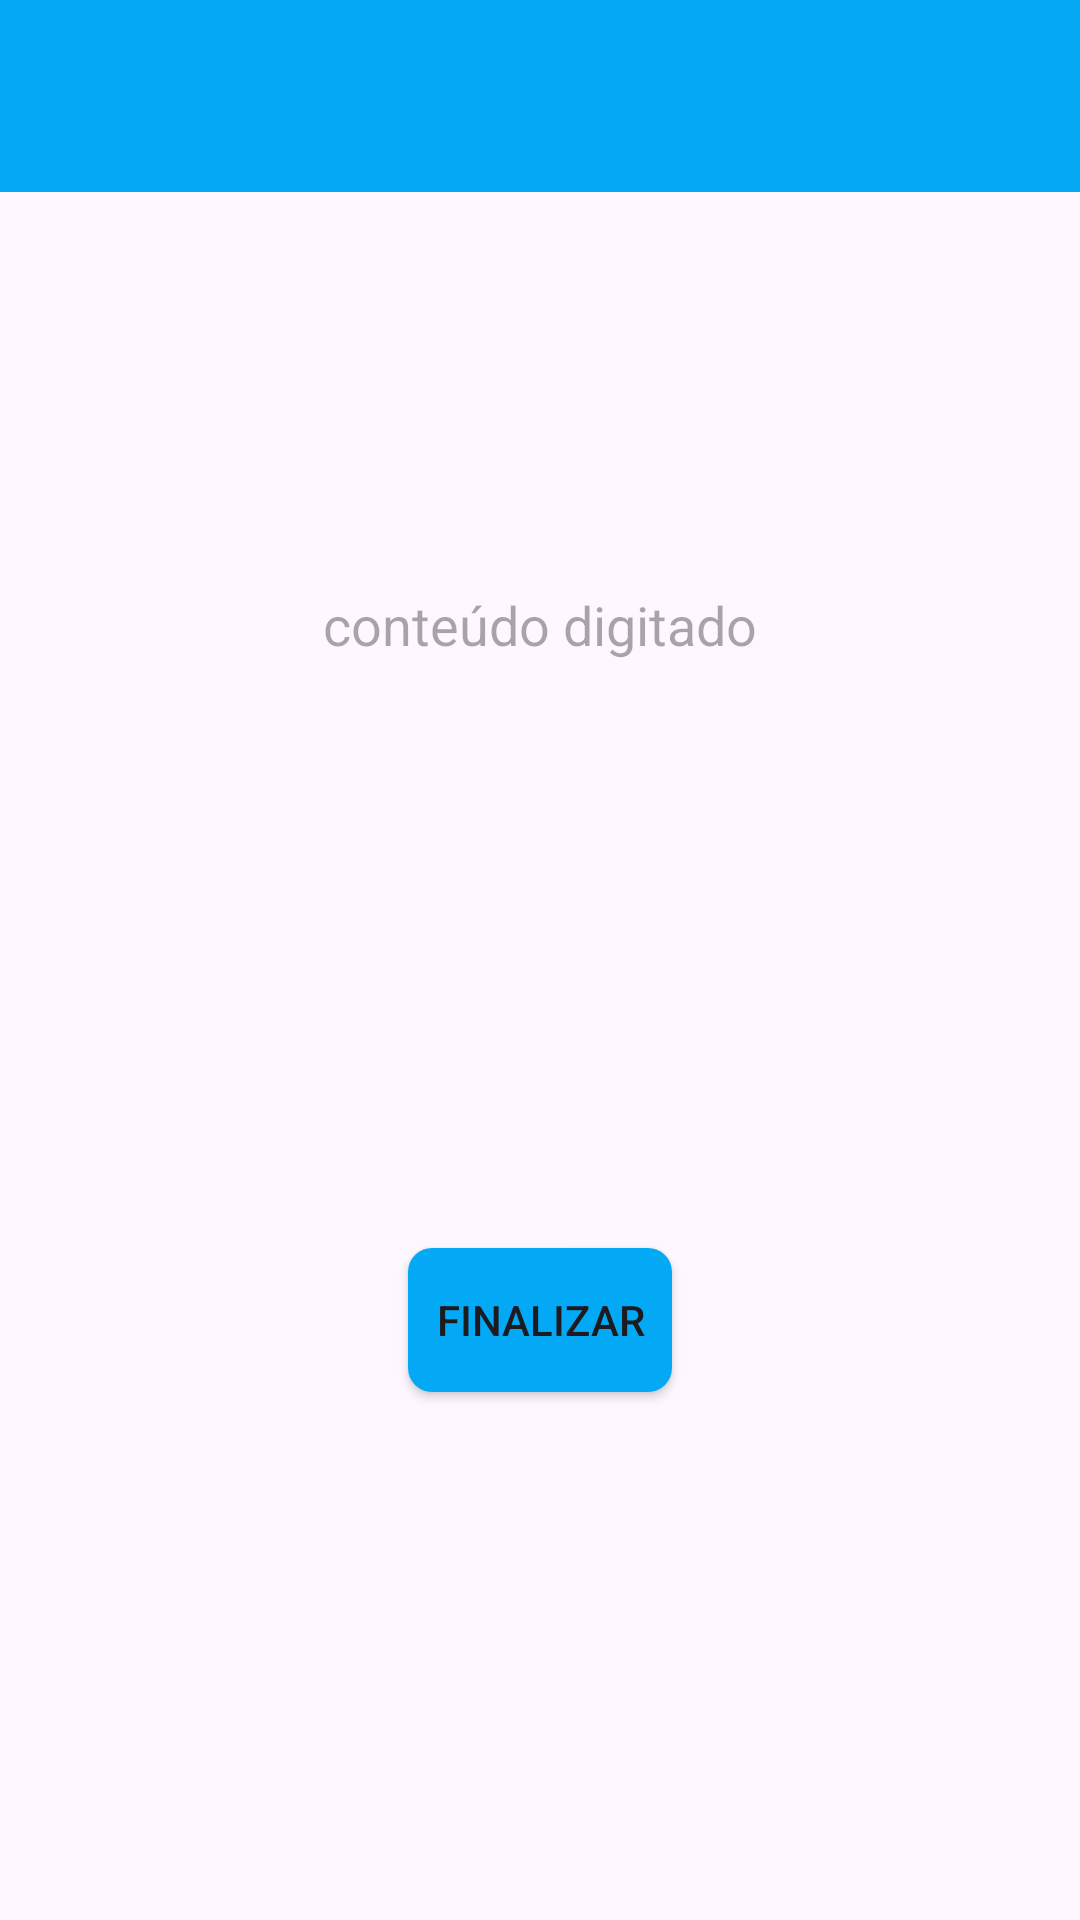

The Android layout XML behind this screen, and the referenced resources:
<!-- AndroidManifest.xml: application theme Theme.MVApplication -->
<!-- res/layout/activity_final.xml -->
<?xml version="1.0" encoding="utf-8"?>
<androidx.constraintlayout.widget.ConstraintLayout xmlns:android="http://schemas.android.com/apk/res/android"
    xmlns:app="http://schemas.android.com/apk/res-auto"
    android:layout_width="match_parent"
    android:layout_height="match_parent">

    <androidx.appcompat.widget.Toolbar
        android:id="@+id/toolbarPage"
        android:layout_width="match_parent"
        android:layout_height="wrap_content"
        app:layout_constraintEnd_toEndOf="parent"
        app:layout_constraintStart_toStartOf="parent"
        app:layout_constraintTop_toTopOf="parent"
        android:background="@color/colorBlue"/>

    <TextView
        android:id="@+id/textFinal"
        android:layout_width="wrap_content"
        android:layout_height="wrap_content"
        android:layout_centerHorizontal="true"
        android:layout_centerVertical="true"
        android:hint="conteúdo digitado"
        android:text=""
        android:textSize="18sp"
        android:padding="20dp"
        app:layout_constraintBottom_toTopOf="@+id/confirmBtn"
        app:layout_constraintEnd_toEndOf="parent"
        app:layout_constraintStart_toStartOf="parent"
        app:layout_constraintTop_toTopOf="parent" />

    <Button
        android:id="@+id/confirmBtn"
        android:layout_width="wrap_content"
        android:layout_height="wrap_content"
        android:text="Finalizar"
        android:background="@drawable/button_style"
        app:layout_constraintTop_toBottomOf="@id/textFinal"
        app:layout_constraintBottom_toBottomOf="parent"
        app:layout_constraintEnd_toEndOf="parent"
        app:layout_constraintStart_toStartOf="parent" />



</androidx.constraintlayout.widget.ConstraintLayout>
<!-- resources referenced by this layout -->
<resources>
  <color name="colorBlue">#03A9F4</color>
  <!-- drawable button_style (drawable) -->
  <?xml version="1.0" encoding="utf-8"?>
  <selector xmlns:android="http://schemas.android.com/apk/res/android">
      <item>
          <shape android:shape="rectangle">
              <solid android:color="#03A9F4" />
              <corners android:radius="8dp" />
          </shape>
      </item>
  </selector>
  <style name="Theme.MVApplication" parent="Base.Theme.MVApplication" />
  <style name="Base.Theme.MVApplication" parent="Theme.Material3.DayNight.NoActionBar">
          
          
      </style>
</resources>
